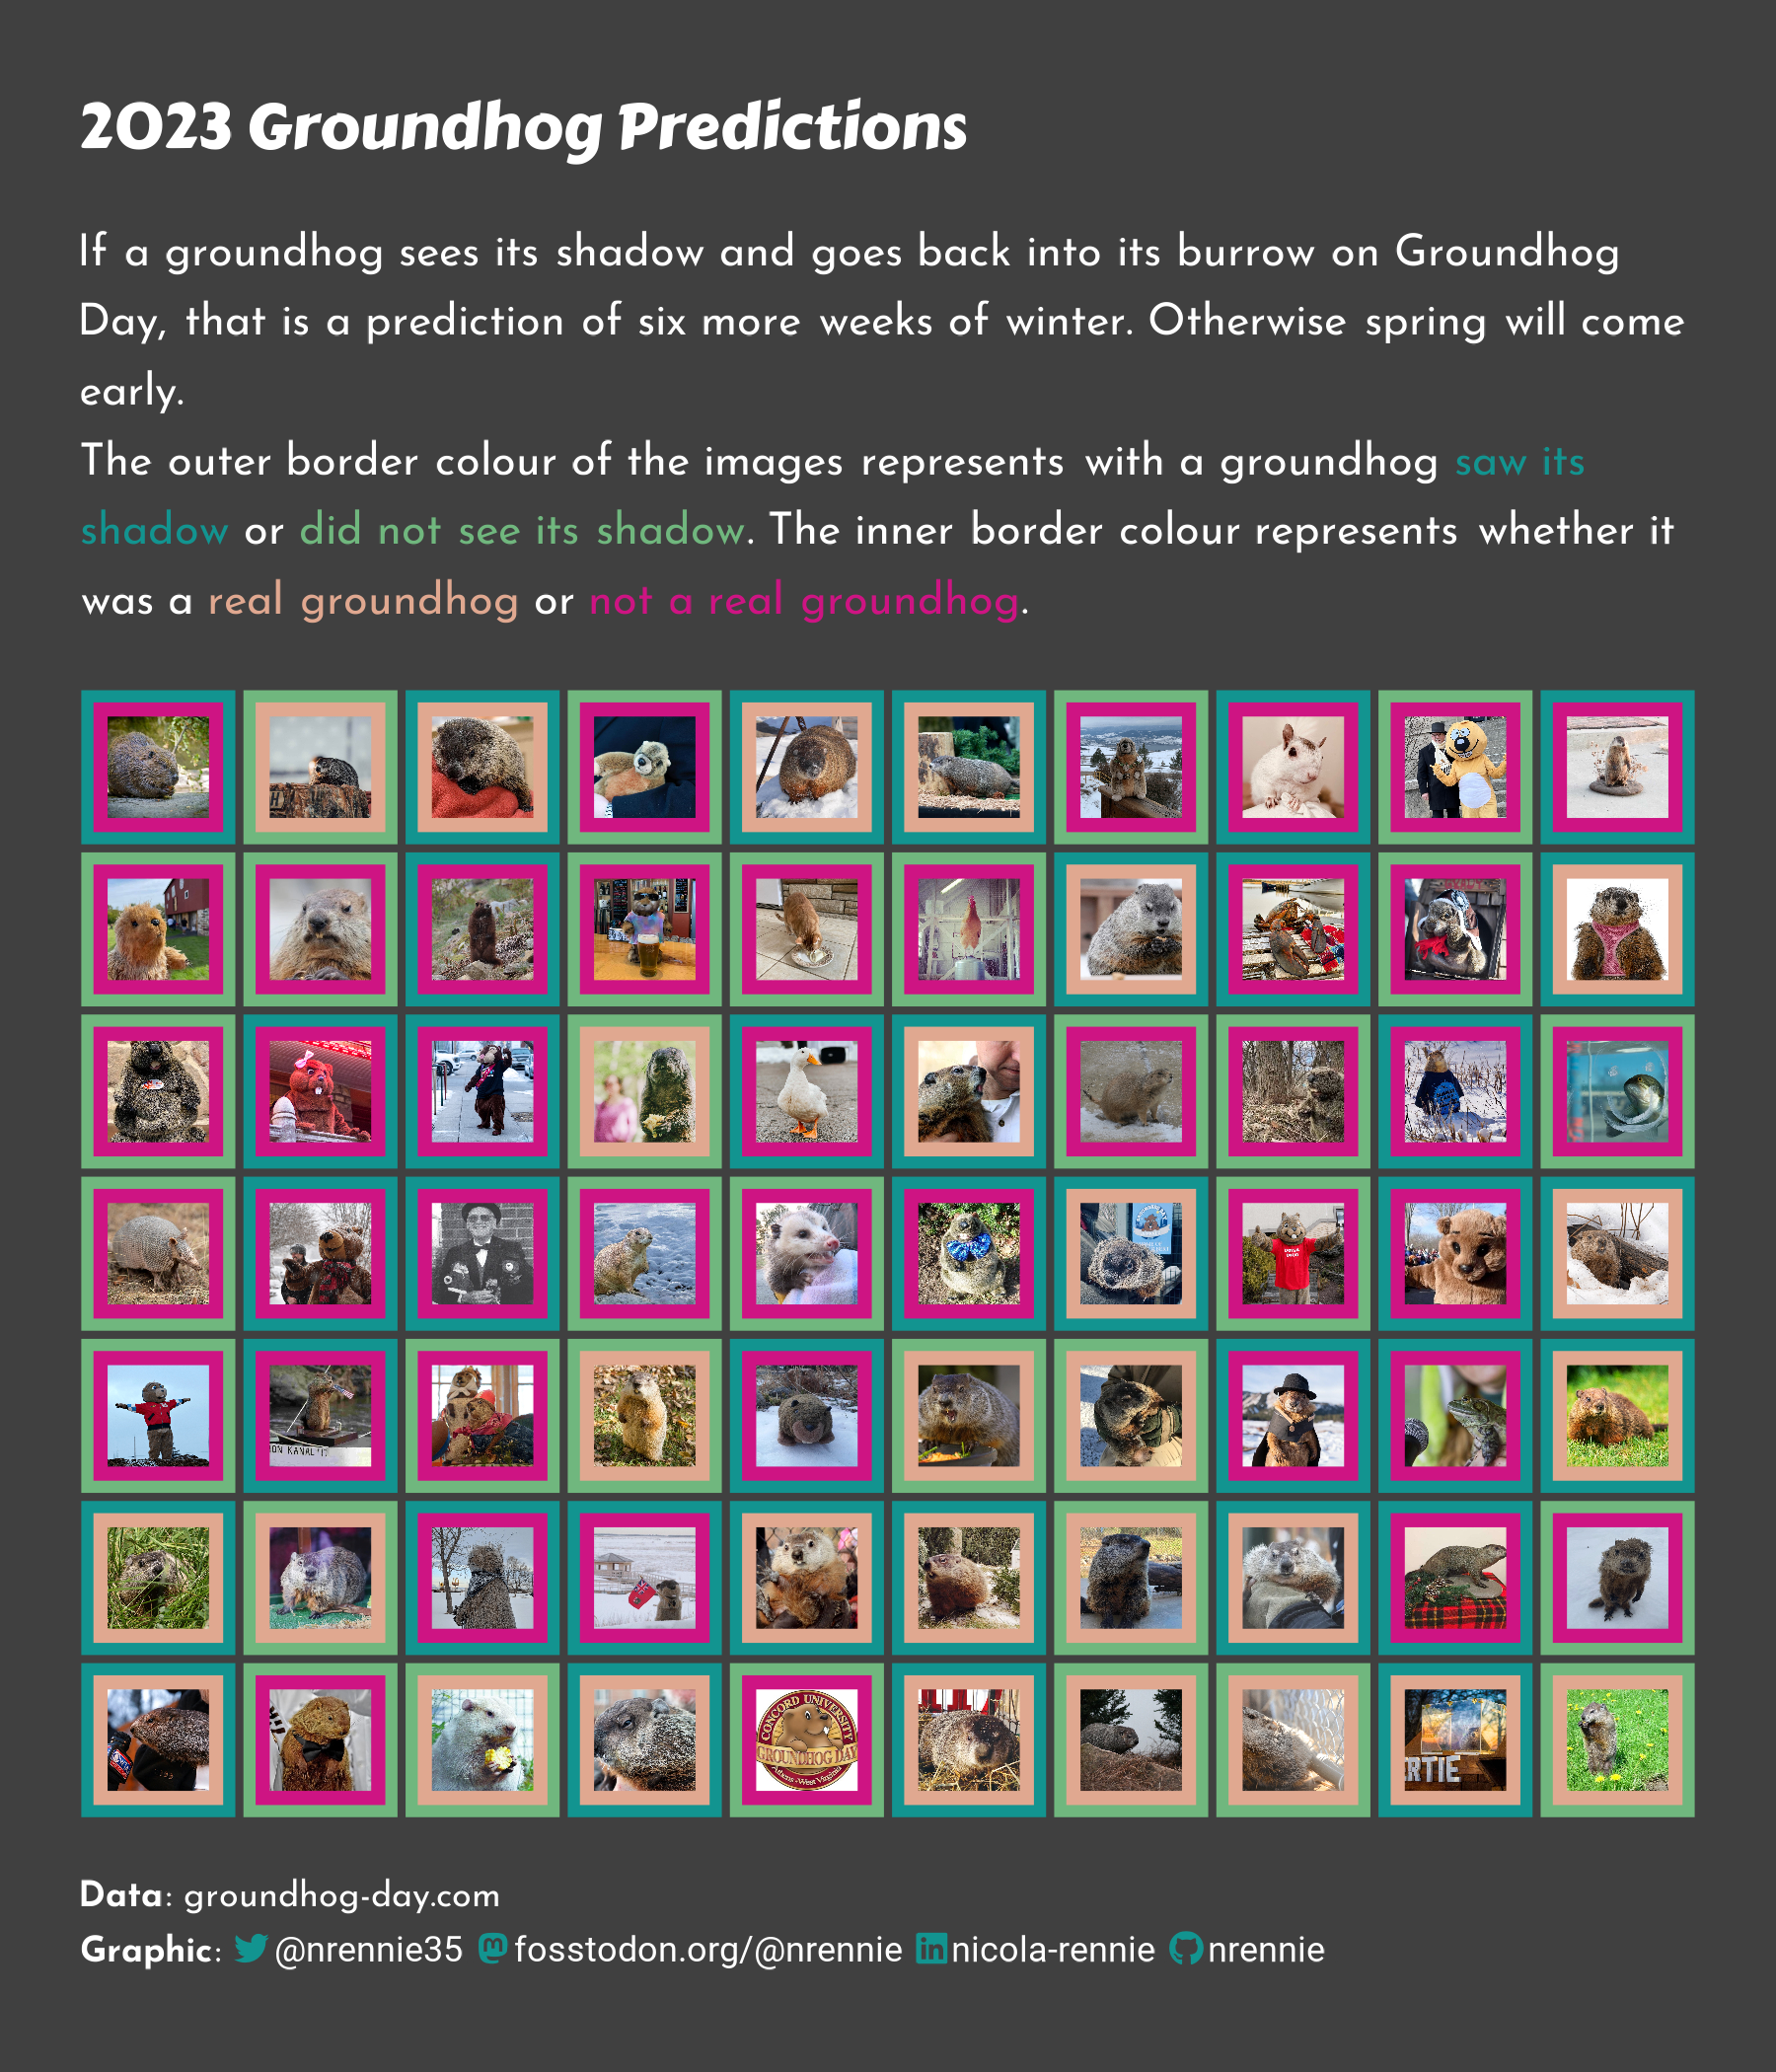

Write the R code that produced this figure.
# Load packages -----------------------------------------------------------

library(tidyverse)
library(showtext)
library(patchwork)
library(camcorder)
library(ggtext)
library(nrBrand)
library(glue)
library(ggimage)
library(cropcircles)


# Load data ---------------------------------------------------------------

tuesdata <- tidytuesdayR::tt_load("2024-01-30")
groundhogs <- tuesdata$groundhogs
predictions <- tuesdata$predictions


# Load fonts --------------------------------------------------------------

font_add_google("Josefin Sans", "josefin")
font_add_google("Carter One", "carter")

showtext_auto()


# Define colours and fonts-------------------------------------------------

bg_col <- "grey25"
text_col <- "white"
col_palette <- c("Shadow" = "#129490",
                 "No shadow" = "#70B77E",
                 "Groundhog" = "#E0A890",
                 "Not a groundhog" = "#CE1483")
highlight_col <- col_palette[1]

body_font <- "josefin"
title_font <- "carter"


# Data wrangling ----------------------------------------------------------

grid_layout <- expand.grid(x = 1:10, y = 1:7) |>
  mutate(id = row_number())

plot_data <- predictions |>
  filter(year == 2023) |>
  select(id, shadow) |>
  left_join(groundhogs, by = "id") |>
  select(id, image, is_groundhog, shadow) |>
  drop_na() |>
  mutate(id = row_number()) |>
  left_join(grid_layout, by = "id") |>
  mutate(
    shadow = case_when(shadow ~ "Shadow", TRUE ~ "No shadow"),
    is_groundhog = case_when(is_groundhog ~ "Groundhog", TRUE ~ "Not a groundhog")
  ) |> 
  mutate(img_sq = crop_square(image))


# Start recording ---------------------------------------------------------

gg_record(
  dir = file.path("2024", "2024-01-30", "recording"),
  device = "png",
  width = 6,
  height = 7,
  units = "in",
  dpi = 300
)


# Define text -------------------------------------------------------------

social <- nrBrand::social_caption(
  bg_colour = bg_col,
  icon_colour = highlight_col,
  font_colour = text_col,
  font_family = body_font
)
title <- "2023 Groundhog Predictions"
st <- glue("If a groundhog sees its shadow and goes back into its burrow on Groundhog 
Day, that is a prediction of six more weeks of winter. Otherwise spring will 
come early.<br>The outer border colour of the images represents with a groundhog
<span style='color: {col_palette[1]};'>saw its shadow</span> or 
<span style='color: {col_palette[2]};'>did not see its shadow</span>. 
The inner border colour represents whether it was a 
<span style='color: {col_palette[3]};'>real groundhog</span> or 
<span style='color: {col_palette[4]};'>not a real groundhog</span>.")
cap <- paste0(
  "**Data**: groundhog-day.com<br>**Graphic**: ", social
)


# Plot --------------------------------------------------------------------

ggplot(
  data = plot_data,
  mapping = aes(x = x, y = y)
) +
  geom_tile(mapping = aes(fill = shadow), width = 0.95, height = 0.95) +
  geom_tile(mapping = aes(fill = is_groundhog), width = 0.8, height = 0.8) +
  geom_image(mapping = aes(image = img_sq), size = 0.09) +
  scale_fill_manual(values = col_palette) +
  coord_fixed(expand = FALSE) +
  labs(title = title,
       subtitle = st,
       caption = cap) +
  theme_void(base_size = 34) +
  theme(
    legend.position = "none",
    plot.margin = margin(10, 10, 10, 10),
    plot.background = element_rect(fill = bg_col, colour = bg_col),
    panel.background = element_rect(fill = bg_col, colour = bg_col),
    plot.title = element_textbox_simple(
      colour = text_col,
      hjust = 0,
      halign = 0,
      margin = margin(b = 15, t = 15),
      lineheight = 0.5,
      size = 48,
      face = "bold",
      family = title_font
    ),
    plot.subtitle = element_textbox_simple(
      colour = text_col,
      hjust = 0,
      halign = 0,
      margin = margin(b = 25, t = 10),
      lineheight = 0.5,
      family = body_font
    ),
    plot.caption = element_textbox_simple(
      colour = text_col,
      hjust = 0,
      halign = 0,
      margin = margin(b = 15, t = 15),
      lineheight = 0.5,
      family = body_font
    )
  )


# Save gif ----------------------------------------------------------------

gg_playback(
  name = file.path("2024", "2024-01-30", paste0("20240130", ".gif")),
  first_image_duration = 4,
  last_image_duration = 20,
  frame_duration = .25,
  background = bg_col
)
